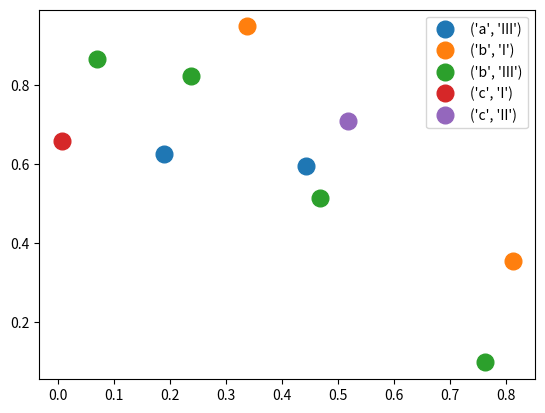

Generate this figure with matplotlib:
import matplotlib.pyplot as plt
import numpy as np
import pandas as pd

np.random.seed(1983)
num = 10
x, y = np.random.random((2, num))
cat1 = np.random.choice(['a', 'b', 'c'], num)
cat2 = np.random.choice(['I', 'II', 'III'], num)
df = pd.DataFrame(dict(x=x, y=y, cat1=cat1, cat2=cat2))

groups = df.groupby(['cat1', 'cat2'])

fig, ax = plt.subplots()
for name, group in groups:
    ax.plot(group.x, group.y, marker='o', linestyle='', ms=12, label=name)
ax.legend()

plt.show()



